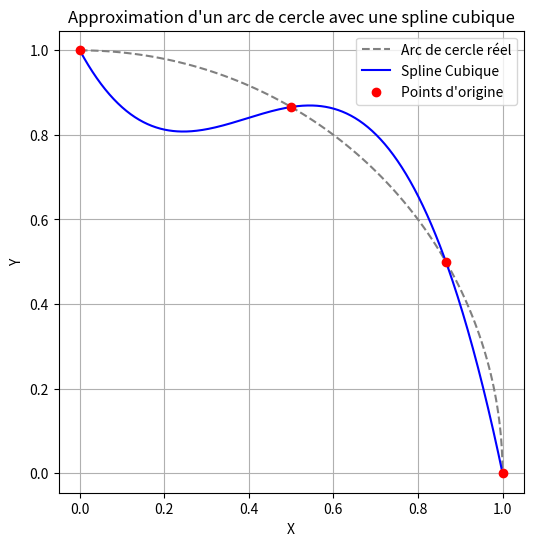
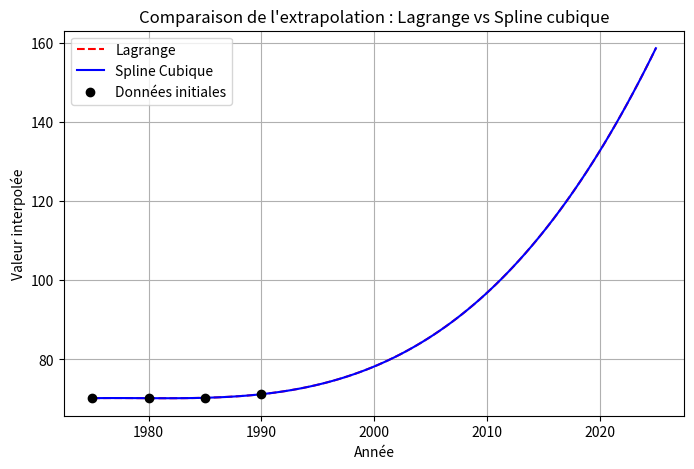
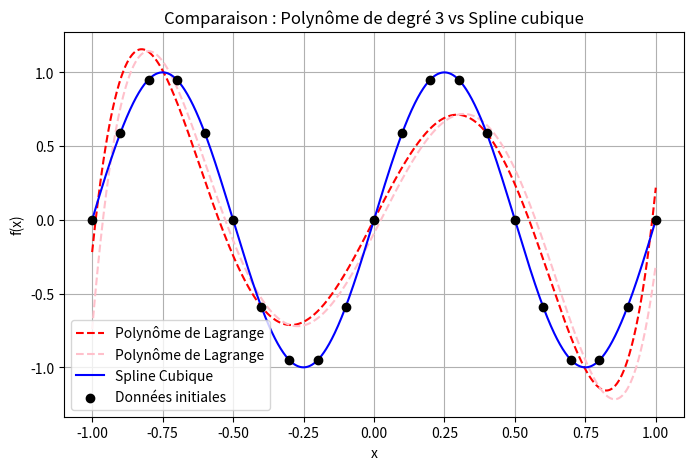
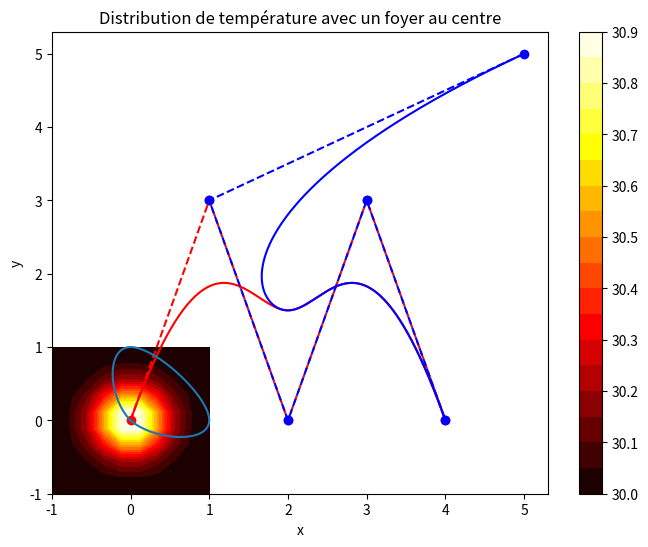

The matplotlib source for these figures, in order:
# -*- coding: utf-8 -*-
"""
Created on Wed Feb 12 17:03:18 2025

@author: audre
"""

### Exercice 8 

import numpy as np
import matplotlib.pyplot as plt
from scipy.interpolate import CubicSpline

# Définition des points du quart de cercle (0° à 90°)
X_points = np.array([np.sin(k * np.pi / 6) for k in range(4)])
Y_points = np.array([np.cos(k * np.pi / 6) for k in range(4)])

# Création de la spline cubique
spline = CubicSpline(X_points, Y_points)

# Génération des points pour tracer la spline
X_fine = np.linspace(X_points.min(), X_points.max(), 500)
Y_spline = spline(X_fine)

# Génération des points pour l'arc de cercle réel (référence)
theta = np.linspace(0, np.pi/2, 100)
X_arc = np.sin(theta)
Y_arc = np.cos(theta)

# Tracé
plt.figure(figsize=(6,6))
plt.plot(X_arc, Y_arc, '--', label="Arc de cercle réel", color='gray')  # Référence
plt.plot(X_fine, Y_spline, label="Spline Cubique", color='blue')  # Interpolation spline
plt.scatter(X_points, Y_points, color='red', zorder=3, label="Points d'origine")  # Points de contrôle

# Mise en forme
plt.xlabel("X")
plt.ylabel("Y")
plt.legend()
plt.grid(True)
plt.axis("equal")  # Pour conserver la forme circulaire
plt.title("Approximation d'un arc de cercle avec une spline cubique")

plt.show()


### Exercice 10 

x = np.linspace(1975, 2025, 100)
X = [1975, 1980, 1985, 1990]
U = [70.2, 70.2, 70.3, 71.2]

# polynomes de Lagrange 

def lagrange_interpolation(x, xi, yi):
    n = len(xi)
    result = 0.0
    for j in range(n):
        term = yi[j]
        for i in range(n):
            if i != j:
                term *= (x - xi[i]) / (xi[j] - xi[i])
        result += term  
    return result

y_lagrange = lagrange_interpolation(x, X, U)
# Spline cubique
spline = CubicSpline(X, U, extrapolate=True)
y_spline = spline(x)

# Tracé des interpolations et extrapolations
plt.figure(figsize=(8, 5))
plt.plot(x, y_lagrange, label="Lagrange", color='red', linestyle='dashed')
plt.plot(x, y_spline, label="Spline Cubique", color='blue')
plt.scatter(X, U, color='black', zorder=3, label="Données initiales")

# Mise en forme
plt.xlabel("Année")
plt.ylabel("Valeur interpolée")
plt.legend()
plt.grid(True)
plt.title("Comparaison de l'extrapolation : Lagrange vs Spline cubique")
plt.show()

### Exercice 11

X = np.linspace(-1, 1, 21)
U = np.sin(2 * np.pi * X)

# Création du tableau U avec une perturbation alternée
Uperb = np.array([np.sin(2 * np.pi * x) + (-1) ** (i + 1)  for i, x in enumerate(X)])

x = np.linspace(-1, 1, 1000)

# Approximation polynomiale de degré n (voir la convergence en augmentant n)
a_perb = np.polyfit(X, Uperb, 5)    # Coefficients du polynôme
a = np.polyfit(X, U, 5)

y_poly_perb = np.polyval(a_perb, x)  # Évaluation du polynôme
y_poly = np.polyval(a, x)

# Interpolation spline cubique
spline = CubicSpline(X, U)
y_spline = spline(x)

# Tracé des interpolations
plt.figure(figsize=(8, 5))
plt.plot(x, y_poly, label="Polynôme de Lagrange", color='red', linestyle='dashed')
plt.plot(x, y_poly_perb, label= "Polynôme de Lagrange", color = 'pink', linestyle = 'dashed')
plt.plot(x, y_spline, label="Spline Cubique", color='blue')
plt.scatter(X, U, color='black', zorder=3, label="Données initiales")

# Mise en forme
plt.xlabel("x")
plt.ylabel("f(x)")
plt.legend()
plt.grid(True)
plt.title("Comparaison : Polynôme de degré 3 vs Spline cubique")

plt.show()


### Exercice 12

def interp(T,x,y):
    phi = np.array([ (1.0-x)*(1.0-y)/4.0,
                 (1.0-x)*(1.0+y)/4.0,
                 (1.0+x)*(1.0+y)/4.0,
                 (1.0+x)*(1.0-y)/4.0 ])
    
    return T @ phi

# Températures aux sommets du carré
# T = [T_bas_gauche, T_haut_gauche, T_haut_droite, T_bas_droite]
T = np.array([30.0, 30.0, 30.0, 30.0])

# Grille de points pour l'évaluation
x = np.linspace(-1, 1, 10)
y = np.linspace(-1, 1, 10)
X, Y = np.meshgrid(x, y)

# Calcul des températures interpolées
Z = np.array([[interp(T, xi, yi) for xi in x] for yi in y])

# Ajout d'un foyer de chaleur au centre
Z += np.exp(-5 * (X**2 + Y**2))

# Tracé de la distribution de température
plt.figure(figsize=(8, 6))
contour = plt.contourf(X, Y, Z, 20, cmap='hot')
plt.colorbar(contour)
plt.title('Distribution de température avec un foyer au centre')
plt.xlabel('x')
plt.ylabel('y')
plt.show()

### Exercice 13

### voir programme CubicSpline 

### Exercice 18 
from scipy.sparse import csr_matrix
from scipy.sparse import spdiags
from scipy.sparse.linalg import spsolve
from scipy.integrate import quad
u = lambda x : (1/((x-0.3)**2 + 0.01) + 1/((x-0.9)**2 + 0.04)- 6)   
def alphonse(X):
                         
    n = len(X)
    e = n-1
    h = np.diff(X)
    hlow = np.array([*h,0])/6
    hup = np.array([0,*h])/6
    A = spdiags([hlow,2*(hup+hlow),hup],[-1,0,1],n,n)
    B = np.zeros((n,1))
    for elem in range(e):
        Xleft,Xright = X[elem],X[elem+1]
        B[elem]+= quad(lambda x: u(x)*(Xright-x)/(Xright-Xleft),Xleft,Xright)[0]
        B[elem+1] += quad(lambda x: u(x)*(x- Xleft)/(Xright-Xleft),Xleft,Xright)[0]

    return spsolve(csr_matrix(A),B)


# Séance 4 sur les NURBS
# Vincent Legat 
#
# -1- Définition récursive des B-splines (t est un tableau à entrer en input)

def b(t,T,i,p):
  if p == 0:
    return (T[i] <= t)*(t < T[i+1])
  else:
    u  = 0.0 if T[i+p ]  == T[i]   else (t-T[i])/(T[i+p]- T[i]) * b(t,T,i,p-1)
    u += 0.0 if T[i+p+1] == T[i+1] else (T[i+p+1]-t)/(T[i+p+1]-T[i+1]) * b(t,T,i+1,p-1)
    return u
 
# -2- Tracer une courbe de manière vectorielle.

T = [0,0,0,0,1,2,2,2,2]
X = [0,1,2,3,4]
Y = [0,3,0,3,0]
p = 3
n = len(T)-1
 
t = np.arange(T[p],T[n-p],0.001)
 
B = np.zeros((n-p,len(t)))
for i in range(0,n-p):
  B[i,:] = b(t,T,i,p)
  
  
x = X @ B
y = Y @ B
plt.plot(X,Y,'--r',X,Y,'or',x,y,'-r')
 
# On change un point : seulement UNE PARTIE de la courbe est modifiée....
# Par contre avec des splines usuelles, TOUTE la courbe est modifiée

 
X = [5,1,2,3,4]
Y = [5,3,0,3,0]
x = X @ B
y = Y @ B
plt.plot(X,Y,'--b',X,Y,'ob',x,y,'-b')
plt.show()

#Exercice  26
X = [1,0,0,1,0,0,1,0]
Y = [0,1,0,0,1,0,0,1]
T = [0,1,2,3,4,5,6,7]
t = np.linspace(2,5,100)
plt.plot(CubicSpline(T,X)(t),CubicSpline(T,Y)(t))
plt.show()

#La vraie solution est celle du devoir02. Ici on montre que contrairement aux Bsplines (devoir 3), il ne suffit pas d'ajouter des pts d'interpolation
# pour obtenir une version périodique... La solution du devoir 2 était donc un peu plus complexe à coder que celle du devoir 3 :-) 